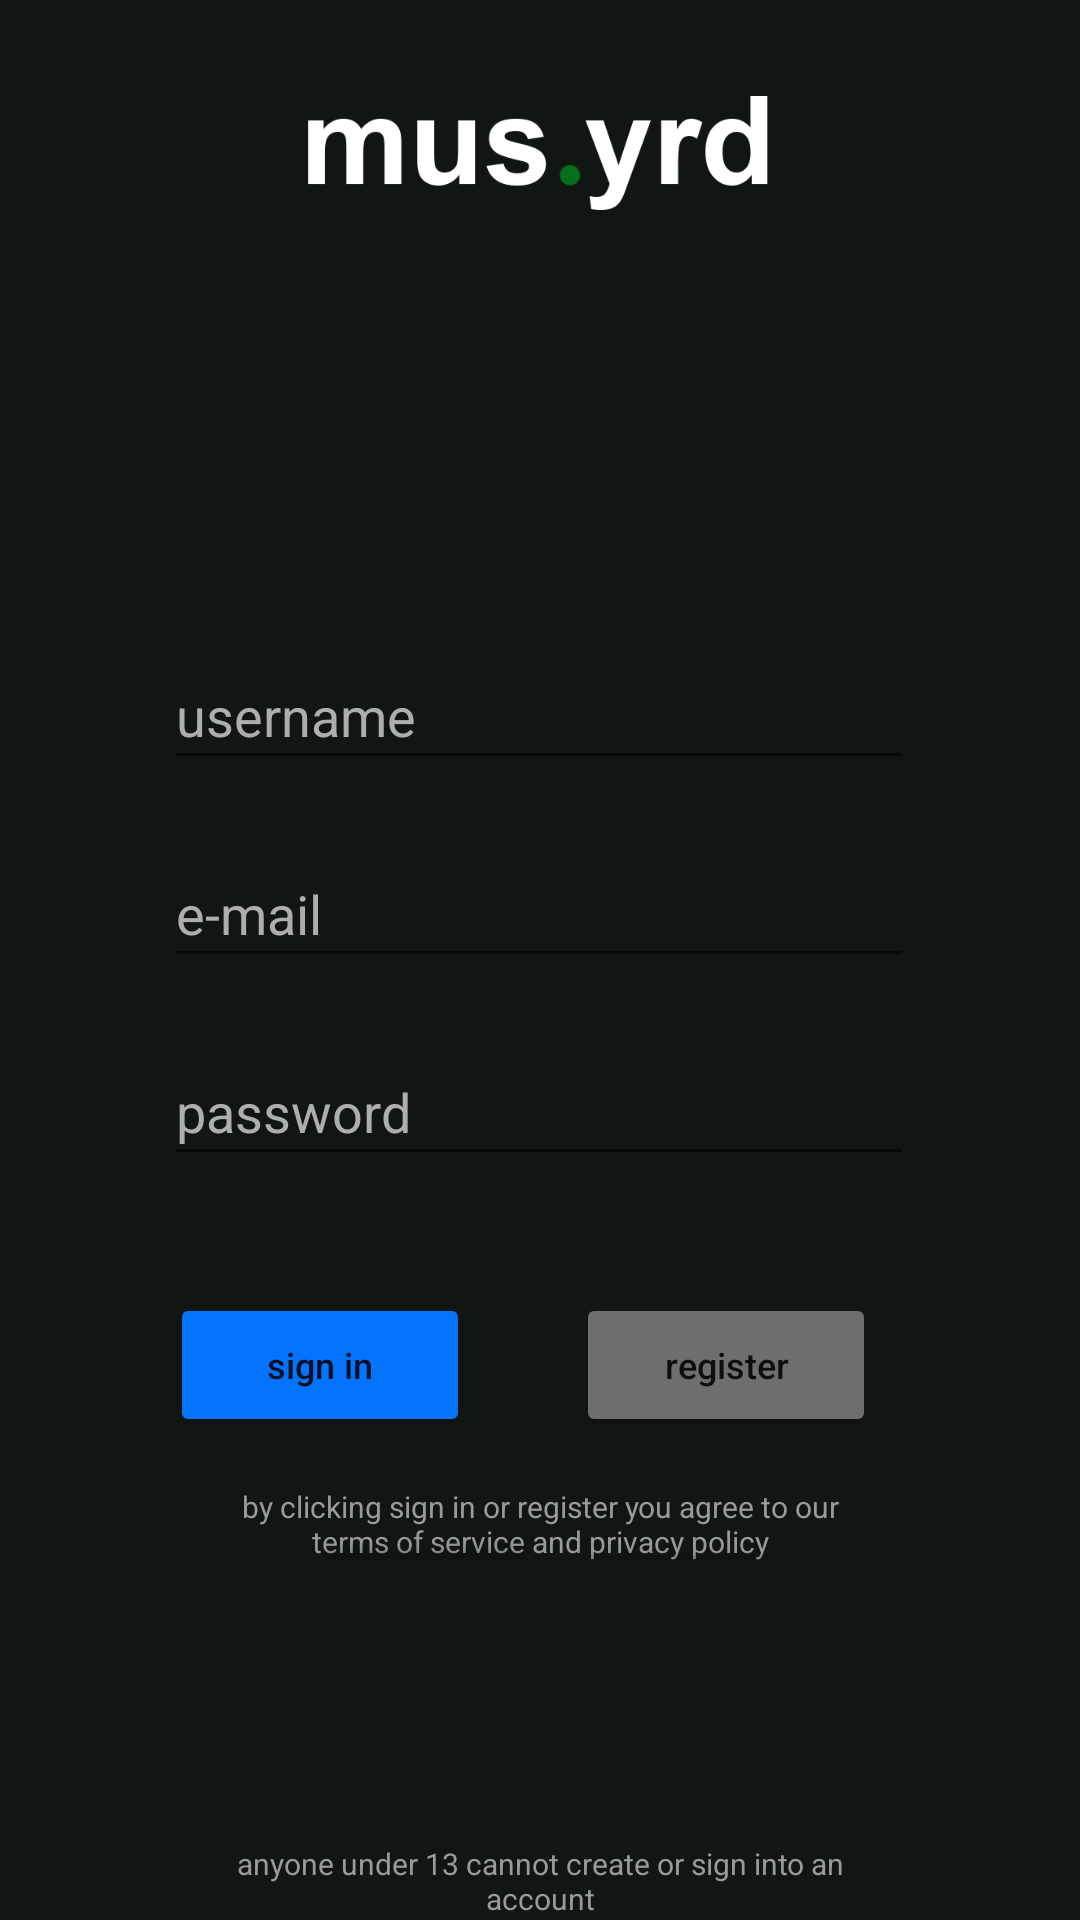

This screen was rendered from an Android layout file. Write that file and the resources it references.
<!-- AndroidManifest.xml: application theme Theme.Musyrd -->
<!-- res/layout/login_screen.xml -->
<?xml version="1.0" encoding="utf-8"?>
<androidx.constraintlayout.widget.ConstraintLayout xmlns:android="http://schemas.android.com/apk/res/android"
    xmlns:app="http://schemas.android.com/apk/res-auto"
    xmlns:tools="http://schemas.android.com/tools"
    android:layout_width="match_parent"
    android:layout_height="match_parent"
    android:background="#121613"
    tools:context=".LoginScreen">


    <EditText
        android:id="@+id/txtEmail"
        android:layout_width="250dp"
        android:layout_height="46dp"
        android:layout_marginTop="20dp"
        android:ems="10"
        android:hint="@string/email"
        android:inputType="textEmailAddress"
        android:textColor="@android:color/white"
        android:textColorHint="#FFAEAEAE"
        app:layout_constraintBottom_toBottomOf="parent"
        app:layout_constraintDimensionRatio="h,1:1"
        app:layout_constraintEnd_toEndOf="parent"
        app:layout_constraintHorizontal_bias="0.496"
        app:layout_constraintStart_toStartOf="parent"
        app:layout_constraintTop_toBottomOf="@+id/txtUsername"
        app:layout_constraintVertical_bias="0.0" />

    <EditText
        android:id="@+id/txtUsername"
        android:layout_width="250dp"
        android:layout_height="46dp"
        android:ems="10"
        android:hint="@string/username"
        android:inputType="textEmailAddress"
        android:textColor="@android:color/white"
        android:textColorHint="#AEAEAE"
        app:layout_constraintBottom_toBottomOf="parent"
        app:layout_constraintDimensionRatio="h,1:1"
        app:layout_constraintEnd_toEndOf="parent"
        app:layout_constraintHorizontal_bias="0.496"
        app:layout_constraintStart_toStartOf="parent"
        app:layout_constraintTop_toTopOf="parent"
        app:layout_constraintVertical_bias="0.36" />

    <Button
        android:id="@+id/createacc"
        android:layout_width="100dp"
        android:layout_height="wrap_content"
        android:text="@string/register"
        android:textAllCaps="false"
        android:textSize="12sp"
        android:backgroundTint="#6E6E6E"
        app:layout_constraintBottom_toBottomOf="parent"
        app:layout_constraintEnd_toEndOf="parent"
        app:layout_constraintHorizontal_bias="0.739"
        app:layout_constraintStart_toStartOf="parent"
        app:layout_constraintTop_toBottomOf="@+id/txtPass"
        app:layout_constraintVertical_bias="0.195" />

    <Button
        android:id="@+id/signin"
        android:layout_width="100dp"
        android:layout_height="wrap_content"
        android:text="@string/signin"
        android:textAllCaps="false"
        android:textSize="12sp"
        app:backgroundTint="#0474FF"
        android:backgroundTint="#6E6E6E"
        app:layout_constraintBottom_toBottomOf="parent"
        app:layout_constraintEnd_toStartOf="@+id/createacc"
        app:layout_constraintHorizontal_bias="0.615"
        app:layout_constraintStart_toStartOf="parent"
        app:layout_constraintTop_toBottomOf="@+id/txtPass"
        app:layout_constraintVertical_bias="0.195" />

    <EditText
        android:id="@+id/txtPass"
        android:layout_width="250dp"
        android:layout_height="46dp"
        android:layout_marginTop="20dp"
        android:ems="10"
        android:hint="@string/password"
        android:inputType="textPassword"
        android:textColor="@android:color/white"
        android:textColorHint="#FFAEAEAE"
        app:layout_constraintBottom_toBottomOf="parent"
        app:layout_constraintEnd_toEndOf="parent"
        app:layout_constraintHorizontal_bias="0.496"
        app:layout_constraintStart_toStartOf="parent"
        app:layout_constraintTop_toBottomOf="@+id/txtEmail"
        app:layout_constraintVertical_bias="0.0" />

    <ImageView
        android:id="@+id/imageView2"
        android:layout_width="176dp"
        android:layout_height="38dp"
        android:layout_marginTop="32dp"
        app:layout_constraintBottom_toTopOf="@+id/txtUsername"
        app:layout_constraintEnd_toEndOf="parent"
        app:layout_constraintHorizontal_bias="0.497"
        app:layout_constraintStart_toStartOf="parent"
        app:layout_constraintTop_toTopOf="parent"
        app:layout_constraintVertical_bias="0.0"
        app:srcCompat="@drawable/logo" />

    <TextView
        android:id="@+id/textView5"
        android:layout_width="227dp"
        android:layout_height="26dp"
        android:gravity="center"
        android:text="@string/under13"
        android:textColor="#9A9A9A"
        android:textSize="10sp"
        app:layout_constraintBottom_toBottomOf="parent"
        app:layout_constraintEnd_toEndOf="parent"
        app:layout_constraintHorizontal_bias="0.502"
        app:layout_constraintStart_toStartOf="parent"
        app:layout_constraintTop_toBottomOf="@+id/signin"
        app:layout_constraintVertical_bias="1.0" />

    <TextView
        android:id="@+id/textView7"
        android:layout_width="224dp"
        android:layout_height="33dp"
        android:gravity="center"
        android:text="@string/priv"
        android:textColor="#9A9A9A"
        android:textSize="10sp"
        app:layout_constraintBottom_toBottomOf="parent"
        app:layout_constraintEnd_toEndOf="parent"
        app:layout_constraintStart_toStartOf="parent"
        app:layout_constraintTop_toBottomOf="@+id/signin"
        app:layout_constraintVertical_bias="0.100000024" />

    <Button
        android:id="@+id/tos"
        android:layout_width="74dp"
        android:layout_height="17dp"
        android:backgroundTint="#00FFFFFF"
        android:visibility="visible"
        app:layout_constraintBottom_toBottomOf="@+id/textView7"
        app:layout_constraintEnd_toEndOf="@+id/textView7"
        app:layout_constraintHorizontal_bias="0.24"
        app:layout_constraintStart_toStartOf="@+id/textView7"
        app:layout_constraintTop_toTopOf="@+id/textView7"
        app:layout_constraintVertical_bias="1.0" />

    <Button
        android:id="@+id/privacy"
        android:layout_width="67dp"
        android:layout_height="15dp"
        android:backgroundTint="#00FFFFFF"
        android:foregroundTint="#00FFFFFF"
        android:visibility="visible"
        app:iconTint="#00FFFFFF"
        app:layout_constraintBottom_toBottomOf="@+id/textView7"
        app:layout_constraintEnd_toEndOf="@+id/textView7"
        app:layout_constraintHorizontal_bias="0.79"
        app:layout_constraintStart_toStartOf="@+id/textView7"
        app:layout_constraintTop_toTopOf="@+id/textView7"
        app:layout_constraintVertical_bias="1.0" />

</androidx.constraintlayout.widget.ConstraintLayout>
<!-- resources referenced by this layout -->
<resources>
  <!-- drawable logo: png bitmap (drawable, 9144 bytes) -->
  <string name="email">e-mail</string>
  <string name="password">password</string>
  <string name="priv">by clicking sign in or register you agree to our terms of service and privacy policy</string>
  <string name="register">register</string>
  <string name="signin">sign in</string>
  <string name="under13">anyone under 13 cannot create or sign into an account</string>
  <string name="username">username</string>
  <style name="Theme.Musyrd" parent="Theme.MaterialComponents.DayNight.DarkActionBar">
          
          <item name="colorPrimary">@color/purple_500</item>
          <item name="colorPrimaryVariant">@color/purple_700</item>
          <item name="colorOnPrimary">@color/white</item>
          
          <item name="colorSecondary">@color/teal_200</item>
          <item name="colorSecondaryVariant">@color/teal_700</item>
          <item name="colorOnSecondary">@color/black</item>
          
          <item name="android:statusBarColor"> @color/bar</item>
          
      </style>
  <color name="purple_500">#FF6200EE</color>
  <color name="purple_700">#FF3700B3</color>
  <color name="white">#FFFFFFFF</color>
  <color name="teal_200">#FF03DAC5</color>
  <color name="teal_700">#FF018786</color>
  <color name="black">#FF000000</color>
  <color name="bar">#232924</color>
</resources>
